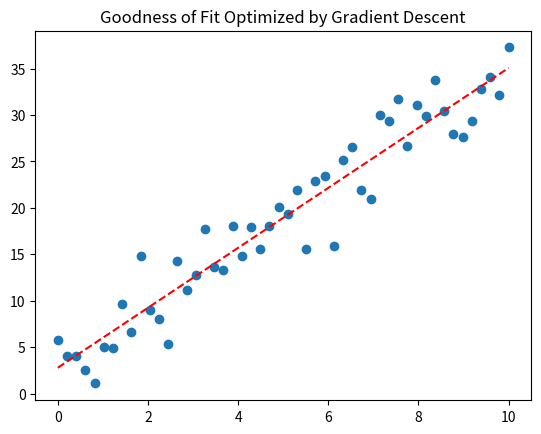
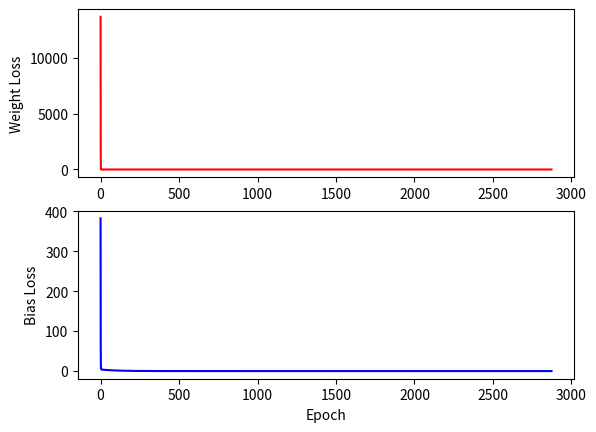

Write Python code to recreate these figures, in order.
"""
Simple Neural Network Implementation
[redacted]
"""

# Libraries
import numpy as np
import matplotlib.pyplot as plt


class NeuralNetwork:

    # Activation Functions
    def sigmoid(self, x):  # 1/1+e^-x
        return 1 / (1 + np.exp(-x))

    def relu(self, x):
        return np.maximum(0, x)

    def tanh(self, x):
        y = np.tanh(x)
        return y

    # Loss Functions
    '''
    Mean Squared Error:
     * Average of the sum of the squares of the differences (residuals) between expected and predicted values
     * mean squared error = (SUM(predicted-target)^2)/n
     * Implementation sourced from GeeksForGeeks.com
    '''

    def mse(self, targets, preds):  # mean squared error
        mse = np.square(np.subtract(preds, targets)).mean()
        return mse

    # Optimization Functions

    '''
    Gradient Descent:
     * Optimizes weight and bias by finding the minimum cost/loss of the bias and weight gradient
     * Subtracts the product of the learning rate and their individual gradient from their respective weight and biases
     * Some implementation sourced from GeeksForGeeks.com
    '''
    def gradientDescent(self, x, y, w, b, learnRate, stopThresh, maxIt):
        # calculate loss
        # For graphing loss function later on
        weightLoss = np.array([])
        biasLoss = np.array([])

        n = len(x)  # number of elements in numpy array

        yPred = (w * x) + b  # initialize prediction

        for i in range(maxIt):
            dw = -(2 / n) * sum(x * (y - yPred))  # weight gradient
            db = -(2 / n) * sum(y - yPred)  # bias gradient

            # adjust weights and biases by subtracting the product of their respective gradients by the learning rate
            w -= learnRate * dw
            b -= learnRate * db

            yPred = (w * x) + b  # update predictions using the updated weights and biases

            # use loss function (mean squared error) to compute the loss for weight and bias
            # the goal is to minimize the weight and bias gradients, so their gradients are compared to 0
            weightMSE = self.mse(0, dw)
            biasMSE = self.mse(0, db)

            weightLoss = np.append(weightLoss, weightMSE)
            biasLoss = np.append(biasLoss, biasMSE)

            if abs(dw) <= stopThresh and abs(
                    db) <= stopThresh:  # stop iterating once gradient of bias and weight less than threshold
                break
        if i == maxIt - 1:  # if max number of iterations reached, the model failed to reach the minimum threshold. warns the user to adjust learning rate and/or threshold to achieve more accurate result
            print(
                'Max number of iterations reached. Increase the learning rate and/or threshold for more precise results')
        else:
            print(f'Gradient descent completed in {i + 1} of {maxIt} iterations.')
            print(f'Weight accurate to {dw}')
            print(f'Bias accurate to {db}')
        return w, b, weightLoss, biasLoss

    # Display functions
    def displayLoss(self, weightLoss, biasLoss):
        fig, (ax1, ax2) = plt.subplots(2, 1)
        ax1.plot(weightLoss, color='red', )
        ax1.set_ylabel('Weight Loss')
        ax2.plot(biasLoss, color='blue')
        ax2.set_ylabel('Bias Loss')
        ax2.set_xlabel('Epoch')
        plt.show()

    def displayLineFit(self, x, y, weight, bias):
        plt.title('Goodness of Fit Optimized by Gradient Descent')
        plt.scatter(x, y)
        line = str.format(f'y={weight}x + {bias}')
        plt.plot(x, weight * x + bias, 'r--',label=line)

        plt.show()


'''
#quadratic relationship between x and y
x = np.array([1.2, 2.1, 2.9, 4.1, 4.4, 5.4, 6])
y = np.array([4.2, 4.7, 5.5, 8.3, 8.6, 15, 27])
'''

x = np.linspace(0, 10, 50)
y = np.multiply(x, 3) + 4
yVar = np.random.normal(0, 3, size=50)
y = np.add(y, yVar)

# initialize weight and biases to random values (will be adjusted in optimizer function)
w = np.random.normal(0, 1, size=1)
b = np.random.normal(0, 1, size=1)

nn = NeuralNetwork()
w, b, wL, bL = nn.gradientDescent(x, y, w, b, 0.01, 1e-6, 10000)
nn.displayLineFit(x, y, w, b)
nn.displayLoss(wL, bL)
